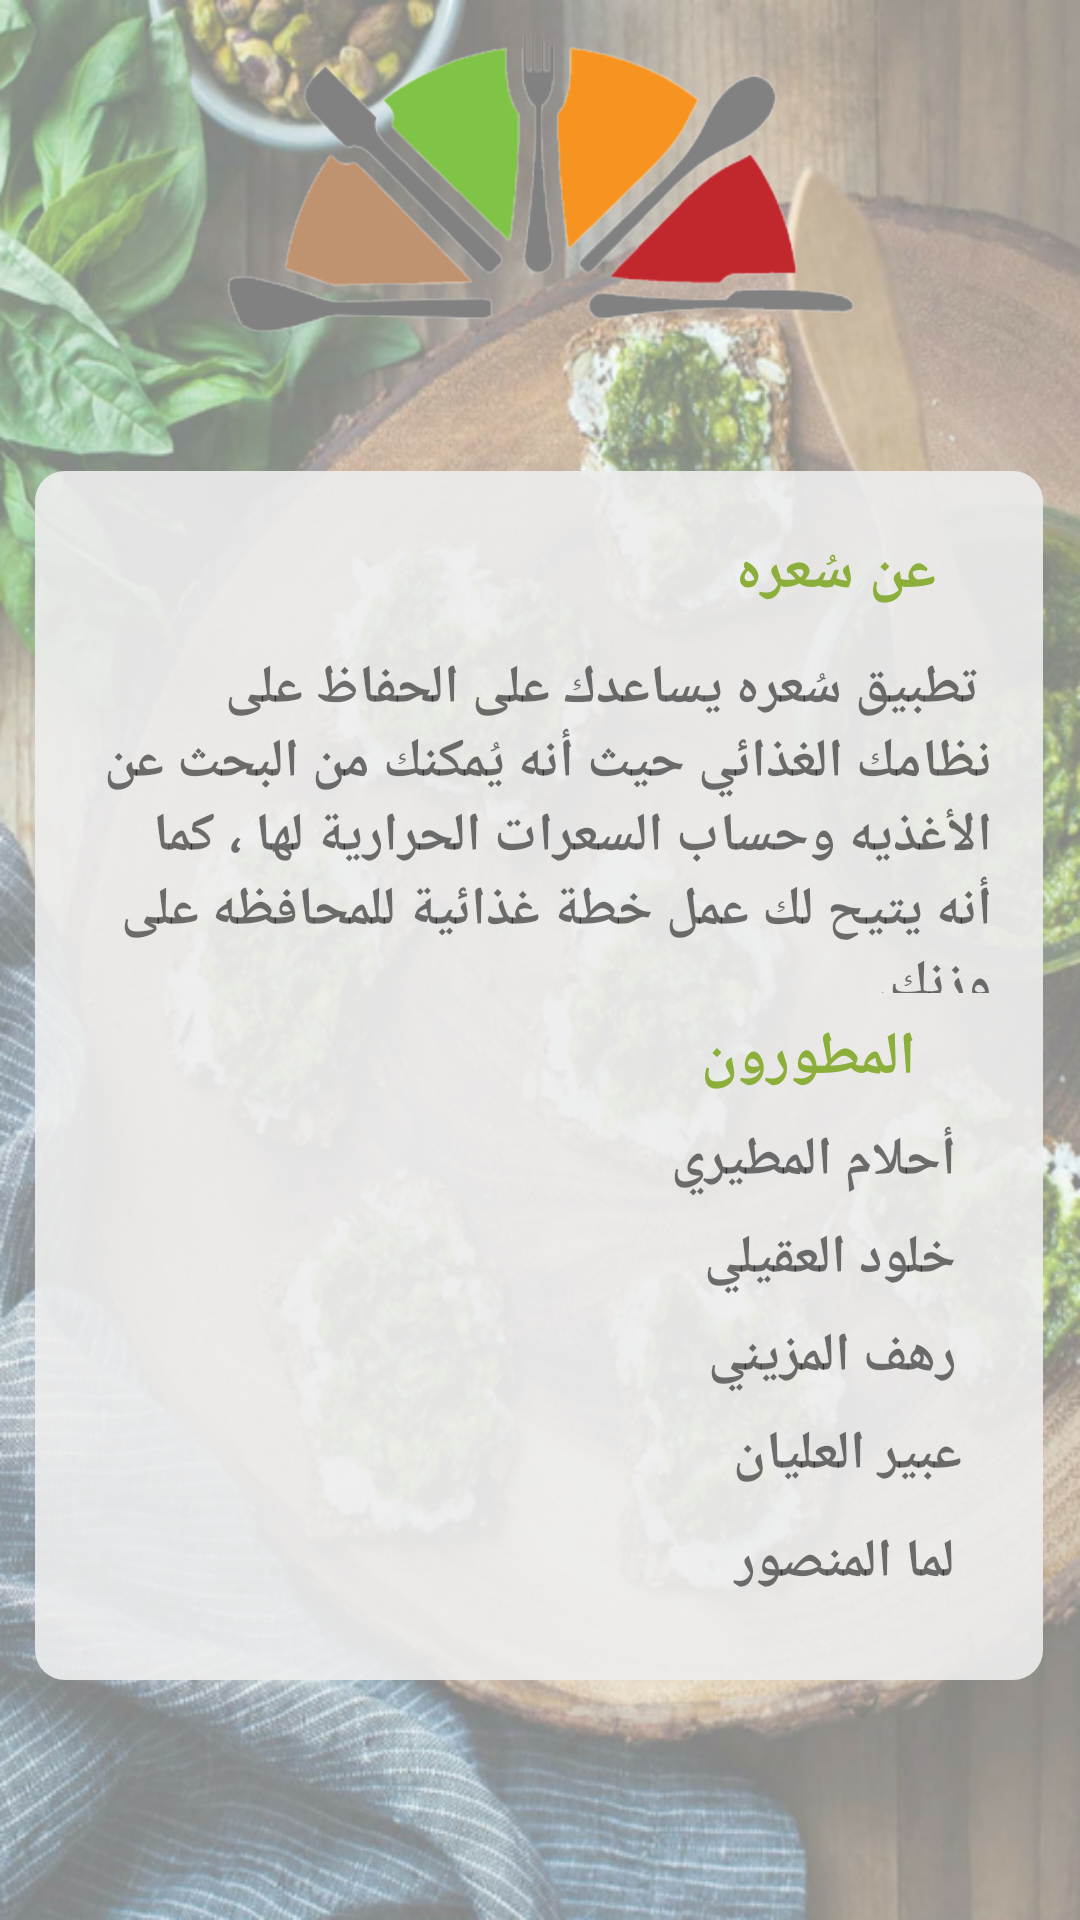

Write the Android layout XML for this screen, with the resource values it uses.
<!-- AndroidManifest.xml: application theme AppTheme -->
<!-- res/layout/about_us.xml -->
<?xml version="1.0" encoding="utf-8"?>
<android.support.constraint.ConstraintLayout
    xmlns:android="http://schemas.android.com/apk/res/android"
    xmlns:app="http://schemas.android.com/apk/res-auto"
    xmlns:tools="http://schemas.android.com/tools"
    android:layout_width="match_parent"
    android:layout_height="match_parent"
    android:background="@drawable/lo">

    <ImageView
        android:id="@+id/imageView8"
        android:layout_width="209dp"
        android:layout_height="121dp"
        android:layout_marginEnd="8dp"
        android:layout_marginStart="8dp"
        app:layout_constraintEnd_toEndOf="parent"
        app:layout_constraintStart_toStartOf="parent"
        app:layout_constraintTop_toTopOf="parent"
        app:srcCompat="@drawable/lo1" />

    <ImageView
        android:id="@+id/imageView9"
        android:layout_width="336dp"
        android:layout_height="403dp"
        android:layout_marginBottom="52dp"
        android:layout_marginTop="8dp"
        android:background="@drawable/rounded_corner"
        app:layout_constraintBottom_toBottomOf="parent"
        app:layout_constraintEnd_toEndOf="parent"
        app:layout_constraintHorizontal_bias="0.493"
        app:layout_constraintStart_toStartOf="parent"
        app:layout_constraintTop_toBottomOf="@+id/imageView8" />

    <TextView
        android:id="@+id/textView21"
        android:layout_width="wrap_content"
        android:layout_height="wrap_content"
        android:layout_marginEnd="8dp"
        android:layout_marginStart="8dp"
        android:layout_marginTop="20dp"
        android:text="عن سُعره"
        android:textColor="#8BAF3A"
        android:textSize="20dp"
        android:textStyle="bold"
        app:layout_constraintEnd_toEndOf="parent"
        app:layout_constraintHorizontal_bias="0.856"
        app:layout_constraintStart_toStartOf="parent"
        app:layout_constraintTop_toTopOf="@+id/imageView9" />

    <TextView
        android:id="@+id/textView22"
        android:layout_width="301dp"
        android:layout_height="114dp"
        android:layout_marginEnd="8dp"
        android:layout_marginStart="8dp"
        android:layout_marginTop="60dp"
        android:text=" تطبيق سُعره يساعدك على الحفاظ على نظامك الغذائي حيث أنه يُمكنك من البحث عن الأغذيه وحساب السعرات الحرارية لها ، كما أنه يتيح لك عمل خطة غذائية للمحافظه على وزنك. "
        android:textSize="18dp"
        android:textStyle="bold"
        app:layout_constraintEnd_toEndOf="parent"
        app:layout_constraintStart_toStartOf="parent"
        app:layout_constraintTop_toTopOf="@+id/imageView9" />

    <TextView
        android:id="@+id/textView23"
        android:layout_width="wrap_content"
        android:layout_height="wrap_content"
        android:layout_marginEnd="8dp"
        android:layout_marginStart="8dp"
        android:layout_marginTop="8dp"
        android:text="المطورون"
        android:textColor="#8BAF3A"
        android:textSize="20dp"
        android:textStyle="bold"
        app:layout_constraintEnd_toEndOf="parent"
        app:layout_constraintHorizontal_bias="0.829"
        app:layout_constraintStart_toStartOf="parent"
        app:layout_constraintTop_toBottomOf="@+id/textView22" />

    <TextView
        android:id="@+id/textView24"
        android:layout_width="286dp"
        android:layout_height="wrap_content"
        android:layout_marginEnd="8dp"
        android:layout_marginStart="8dp"
        android:layout_marginTop="8dp"
        android:text=" أحلام المطيري"
        android:textSize="18dp"
        android:textStyle="bold"
        app:layout_constraintEnd_toEndOf="parent"
        app:layout_constraintStart_toStartOf="parent"
        app:layout_constraintTop_toBottomOf="@+id/textView23" />

    <TextView
        android:id="@+id/textView25"
        android:layout_width="286dp"
        android:layout_height="wrap_content"
        android:layout_marginEnd="8dp"
        android:layout_marginStart="8dp"
        android:layout_marginTop="8dp"
        android:text=" خلود العقيلي"
        android:textSize="18dp"
        android:textStyle="bold"
        app:layout_constraintEnd_toEndOf="parent"
        app:layout_constraintStart_toStartOf="parent"
        app:layout_constraintTop_toBottomOf="@+id/textView24" />

    <TextView
        android:id="@+id/textView26"
        android:layout_width="286dp"
        android:layout_height="wrap_content"
        android:layout_marginEnd="8dp"
        android:layout_marginStart="8dp"
        android:layout_marginTop="8dp"
        android:text=" رهف المزيني"
        android:textSize="18dp"
        android:textStyle="bold"
        app:layout_constraintEnd_toEndOf="parent"
        app:layout_constraintStart_toStartOf="parent"
        app:layout_constraintTop_toBottomOf="@+id/textView25" />

    <TextView
        android:id="@+id/textView27"
        android:layout_width="286dp"
        android:layout_height="wrap_content"
        android:layout_marginEnd="8dp"
        android:layout_marginStart="8dp"
        android:layout_marginTop="8dp"
        android:text="عبير العليان"
        android:textSize="18dp"
        android:textStyle="bold"
        app:layout_constraintEnd_toEndOf="parent"
        app:layout_constraintHorizontal_bias="0.46"
        app:layout_constraintStart_toStartOf="parent"
        app:layout_constraintTop_toBottomOf="@+id/textView26" />

    <TextView
        android:id="@+id/textView28"
        android:layout_width="286dp"
        android:layout_height="25dp"
        android:layout_marginBottom="8dp"
        android:layout_marginEnd="8dp"
        android:layout_marginStart="8dp"
        android:layout_marginTop="8dp"
        android:text=" لما المنصور"
        android:textSize="18dp"
        android:textStyle="bold"
        app:layout_constraintBottom_toBottomOf="parent"
        app:layout_constraintEnd_toEndOf="parent"
        app:layout_constraintHorizontal_bias="0.495"
        app:layout_constraintStart_toStartOf="parent"
        app:layout_constraintTop_toBottomOf="@+id/textView27"
        app:layout_constraintVertical_bias="0.034" />


</android.support.constraint.ConstraintLayout>
<!-- resources referenced by this layout -->
<resources>
  <!-- drawable lo: png bitmap (drawable, 824264 bytes) -->
  <!-- drawable lo1: png bitmap (drawable, 91309 bytes) -->
  <!-- drawable rounded_corner (drawable) -->
  <?xml version="1.0" encoding="utf-8"?>
  <shape
      xmlns:android="http://schemas.android.com/apk/res/android"
      android:shape="rectangle">
  
      
      <solid
          android:color="#e6eeeeee" >
      </solid>
  
  
  
      
      <corners
          android:radius="10dp"   >
      </corners>
  
  </shape>
  <style name="AppTheme" parent="Theme.AppCompat.Light.DarkActionBar">
          
          <item name="colorPrimary">@color/colorPrimary</item>
          <item name="colorPrimaryDark">@color/colorPrimaryDark</item>
          <item name="colorAccent">@color/colorPrimary</item>
  
      </style>
  <color name="colorPrimary">#8BAF3A</color>
  <color name="colorPrimaryDark">#373737</color>
</resources>
